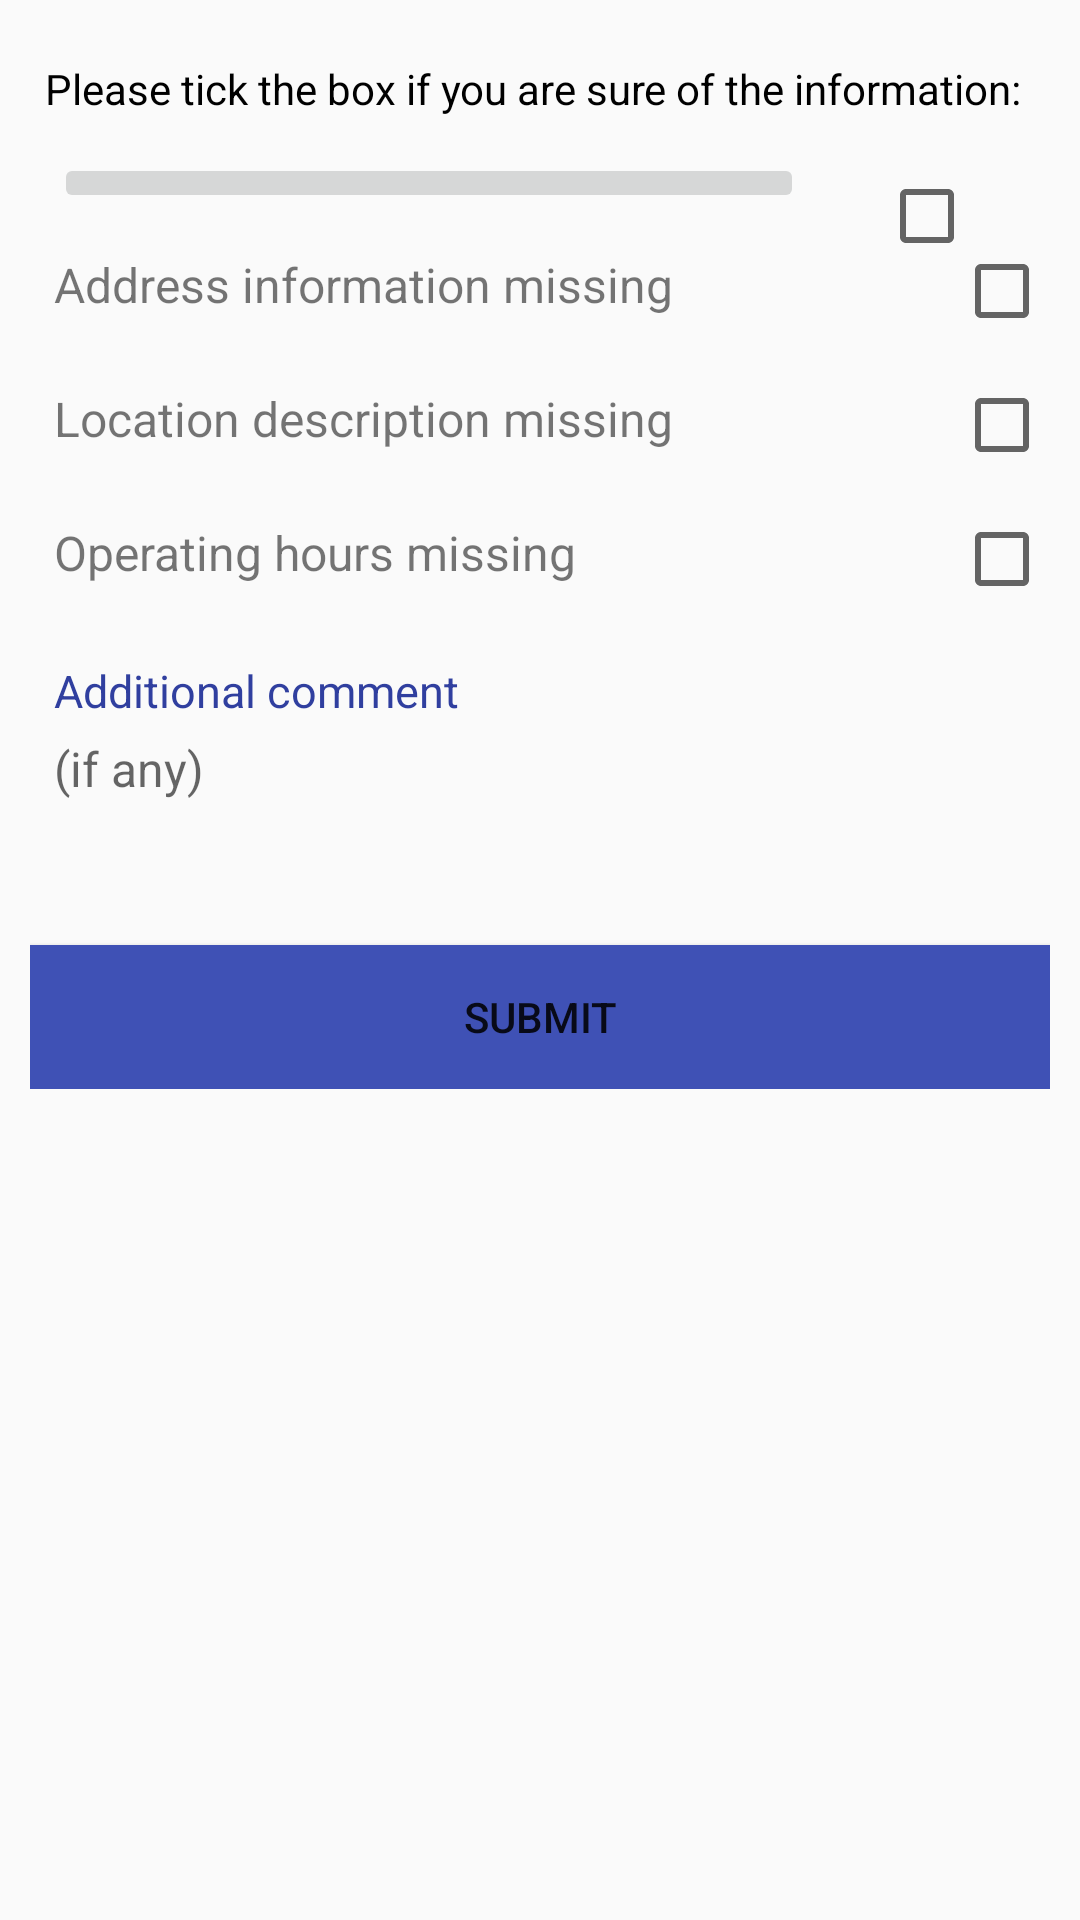

Layout XML and referenced resources for this Android screen:
<!-- AndroidManifest.xml: application theme AppTheme -->
<!-- res/layout/activity_aed_verify.xml -->
<?xml version="1.0" encoding="utf-8"?>
<ScrollView xmlns:app="http://schemas.android.com/apk/res-auto"
    xmlns:tools="http://schemas.android.com/tools"
    android:layout_width="match_parent"
    android:layout_height="match_parent"
    xmlns:android="http://schemas.android.com/apk/res/android">
<android.support.constraint.ConstraintLayout xmlns:android="http://schemas.android.com/apk/res/android"
    xmlns:app="http://schemas.android.com/apk/res-auto"
    xmlns:tools="http://schemas.android.com/tools"
    android:layout_width="match_parent"
    android:layout_height="wrap_content"
    android:padding="10dp"
    android:descendantFocusability="beforeDescendants"
    android:focusableInTouchMode="true"
    tools:context="sg.edu.ntu.eee.aedlocator.AEDVerifyActivity">

    <TextView
        android:id="@+id/vrf_text"
        android:layout_width="wrap_content"
        android:layout_height="wrap_content"
        android:layout_marginTop="10dp"
        android:layout_marginLeft="5dp"
        app:layout_constraintStart_toStartOf="parent"
        app:layout_constraintTop_toTopOf="parent"
        android:textColor="#000000"
        android:text="@string/vrf_text"/>

    <ImageButton
        android:id="@+id/vrf_capt"
        android:layout_width="250dp"
        android:layout_height="wrap_content"
        android:layout_marginStart="8dp"
        android:layout_marginTop="12dp"
        android:contentDescription="@string/aed_photo"
        app:layout_constraintStart_toStartOf="parent"
        app:layout_constraintTop_toBottomOf="@id/vrf_text"
        android:scaleType="fitCenter"
        android:adjustViewBounds="true"
        android:padding="10dp"
        app:srcCompat="@drawable/aed_sample_capt"
        android:clickable="false"/>

    <CheckBox
        android:id="@+id/vrf_cbx_capt"
        android:layout_width="wrap_content"
        android:layout_height="wrap_content"
        android:layout_marginTop="5dp"
        app:layout_constraintTop_toTopOf="@id/vrf_capt"
        app:layout_constraintRight_toRightOf="parent"
        app:layout_constraintLeft_toRightOf="@id/vrf_capt" />

    <TextView
        android:id="@+id/vrf_addr"
        android:layout_width="0dp"
        android:layout_height="wrap_content"
        android:layout_marginTop="10dp"
        app:layout_constraintLeft_toLeftOf="@id/vrf_capt"
        app:layout_constraintRight_toRightOf="@id/vrf_capt"
        app:layout_constraintTop_toBottomOf="@id/vrf_capt"
        android:textSize="16sp"
        android:paddingTop="3dp"
        android:text="@string/detail_addr"/>

    <CheckBox
        android:id="@+id/vrf_cbx_addr"
        android:layout_width="wrap_content"
        android:layout_height="wrap_content"
        app:layout_constraintEnd_toEndOf="parent"
        app:layout_constraintTop_toTopOf="@id/vrf_addr"
        app:layout_constraintLeft_toRightOf="@id/vrf_addr" />

    <TextView
        android:id="@+id/vrf_loca"
        android:layout_width="0dp"
        android:layout_height="wrap_content"
        android:layout_marginTop="20dp"
        app:layout_constraintLeft_toLeftOf="@id/vrf_addr"
        app:layout_constraintRight_toRightOf="@id/vrf_addr"
        app:layout_constraintTop_toBottomOf="@id/vrf_addr"
        android:textSize="16sp"
        android:paddingTop="3dp"
        android:text="@string/detail_loca"/>

    <CheckBox
        android:id="@+id/vrf_cbx_loca"
        android:layout_width="wrap_content"
        android:layout_height="wrap_content"
        app:layout_constraintEnd_toEndOf="parent"
        app:layout_constraintTop_toTopOf="@id/vrf_loca"
        app:layout_constraintLeft_toRightOf="@id/vrf_loca"/>

    <TextView
        android:id="@+id/vrf_hour"
        android:layout_width="0dp"
        android:layout_height="wrap_content"
        android:layout_marginTop="20dp"
        app:layout_constraintLeft_toLeftOf="@id/vrf_loca"
        app:layout_constraintRight_toRightOf="@id/vrf_loca"
        app:layout_constraintTop_toBottomOf="@id/vrf_loca"
        android:textSize="16sp"
        android:paddingTop="3dp"
        android:text="@string/detail_hour"/>

    <CheckBox
        android:id="@+id/vrf_cbx_hour"
        android:layout_width="wrap_content"
        android:layout_height="wrap_content"
        app:layout_constraintEnd_toEndOf="parent"
        app:layout_constraintTop_toTopOf="@id/vrf_hour"
        app:layout_constraintLeft_toRightOf="@id/vrf_hour"/>

    <TextView
        android:id="@+id/vrf_cmmt"
        android:layout_width="wrap_content"
        android:layout_height="wrap_content"
        app:layout_constraintLeft_toLeftOf="@id/vrf_hour"
        app:layout_constraintTop_toBottomOf="@id/vrf_hour"
        android:paddingTop="20dp"
        android:text="@string/further_comment"
        android:textSize="15sp"
        android:textColor="@color/colorPrimaryDark"
        android:layout_marginTop="5dp"
        android:labelFor="@id/vrf_etxt_cmmt"/>

    <EditText
        android:id="@+id/vrf_etxt_cmmt"
        android:layout_width="0dp"
        android:layout_height="wrap_content"
        android:layout_marginTop="5dp"
        android:background="@android:color/transparent"
        android:inputType="textMultiLine"
        android:lines="3"
        android:scrollbars="vertical"
        android:textSize="16sp"
        android:textColor="@color/common_google_signin_btn_text_light_default"
        android:gravity="top"
        android:hint="@string/hint_fur_comm"
        app:layout_constraintLeft_toLeftOf="@id/vrf_cmmt"
        app:layout_constraintRight_toRightOf="@id/vrf_cbx_hour"
        app:layout_constraintTop_toBottomOf="@id/vrf_cmmt"/>

    <Button
        android:id="@+id/btn_submit_verify"
        android:layout_width="match_parent"
        android:layout_height="wrap_content"
        app:layout_constraintTop_toBottomOf="@id/vrf_etxt_cmmt"
        android:layout_marginTop="10dp"
        android:background="@color/colorPrimary"
        android:text="@string/btn_cap_submit"
        android:textColor="@color/common_google_signin_btn_text_dark_default" />

</android.support.constraint.ConstraintLayout>
</ScrollView>



<!-- resources referenced by this layout -->
<resources>
  <color name="colorPrimary">#3f51b5</color>
  <color name="colorPrimaryDark">#303f9f</color>
  <!-- drawable aed_sample_capt: png bitmap (drawable, 73339 bytes) -->
  <string name="aed_photo">AED photo</string>
  <string name="btn_cap_submit">SUBMIT</string>
  <string name="detail_addr">Address information missing</string>
  <string name="detail_hour">Operating hours missing</string>
  <string name="detail_loca">Location description missing</string>
  <string name="further_comment">Additional comment</string>
  <string name="hint_fur_comm">(if any)</string>
  <string name="vrf_text">Please tick the box if you are sure of the information:</string>
  <style name="TextLabel" parent="AppTheme.NoActionBar">
          
          <item name="android:textColorHint">@android:color/darker_gray</item>
          <item name="android:textSize">16sp</item>
          
          
          
          <item name="colorControlActivated">@color/colorPrimary</item>
      </style>
  <style name="AppTheme" parent="Theme.AppCompat.Light.DarkActionBar">
          
          <item name="colorPrimary">@color/colorPrimary</item>
          <item name="colorPrimaryDark">@color/colorPrimaryDark</item>
          <item name="colorAccent">@color/colorAccent</item>
      </style>
  <style name="AppTheme.NoActionBar">
          <item name="windowActionBar">false</item>
          <item name="windowNoTitle">true</item>
      </style>
  <color name="colorAccent">#FF4081</color>
</resources>
